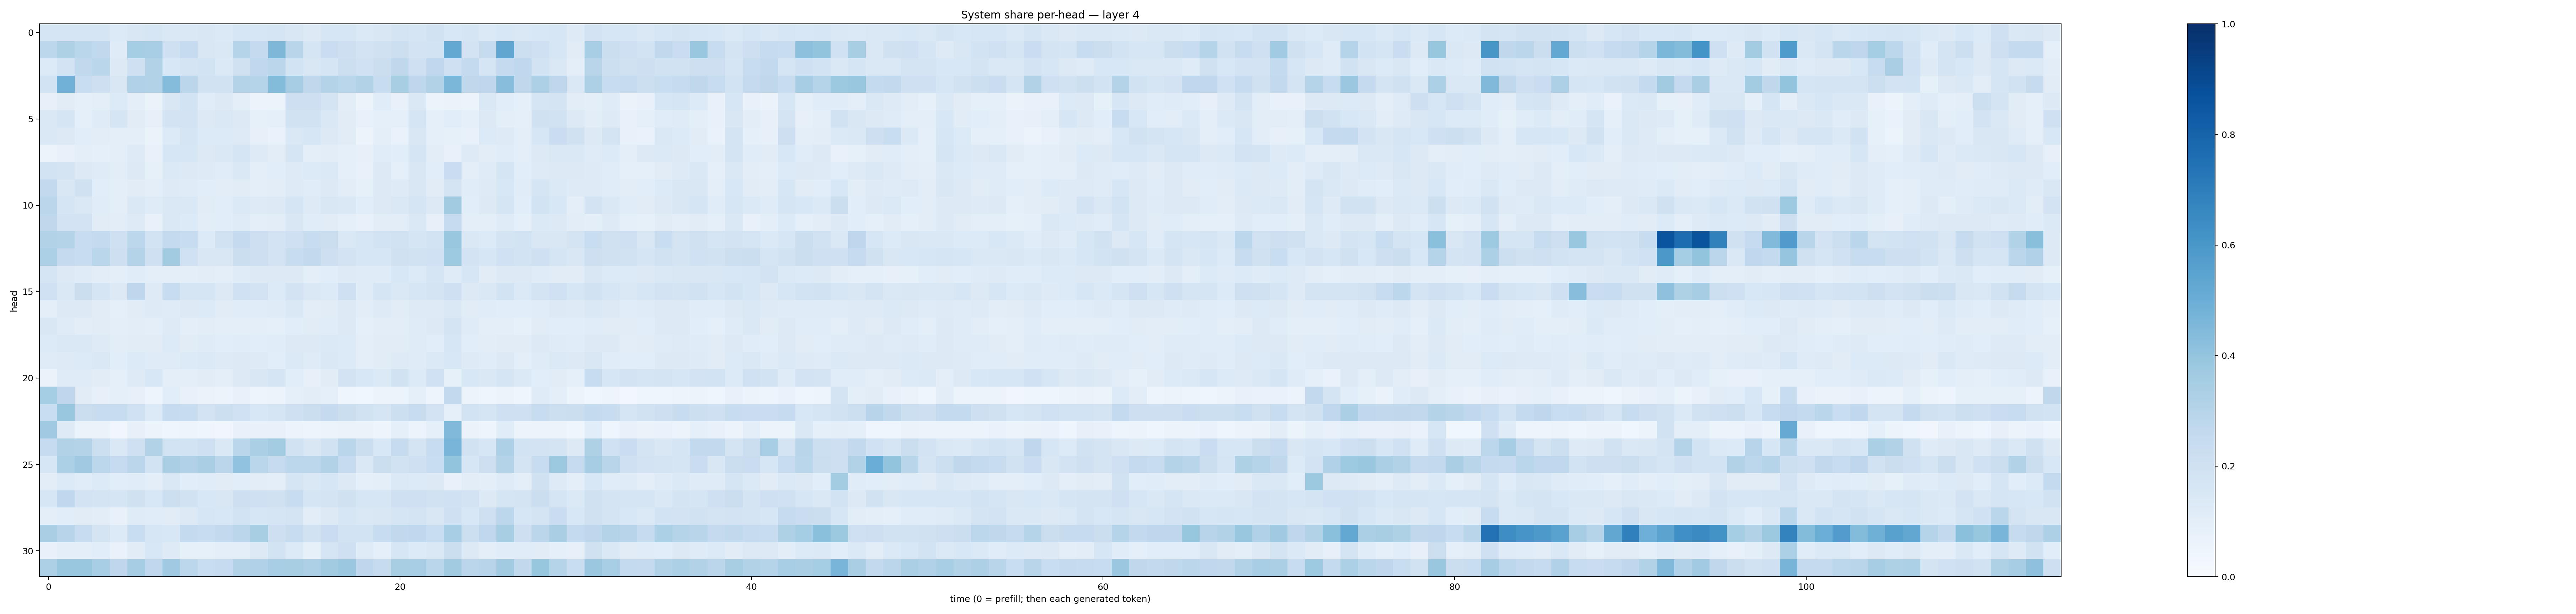

The table this chart was drawn from, first rows:
0.16761956, 0.17076148, 0.16635358, 0.16535822, 0.13535759, 0.14964561, 0.16337033, 0.14662819, 0.14833097, 0.14884914, 0.1397552, 0.163745, 0.16216533, 0.16664441, 0.15201528, 0.12893625, 0.15737532, 0.16201855, 0.13917814, 0.14965644, 0.17893606, 0.16913131, 0.19134828, 0.15546869
0.2791, 0.3239, 0.2884, 0.2642, 0.1201, 0.3516, 0.3463, 0.2098, 0.2463, 0.1517, 0.1477, 0.3012, 0.2525, 0.4555, 0.2897, 0.1661, 0.23, 0.2117, 0.1807, 0.1979, 0.2168, 0.1798, 0.1869, 0.524
0.1354, 0.1815, 0.2648, 0.2878, 0.125, 0.2068, 0.3144, 0.1527, 0.1729, 0.1862, 0.1406, 0.199, 0.2691, 0.2814, 0.1836, 0.1494, 0.1715, 0.2181, 0.2014, 0.2208, 0.2734, 0.2082, 0.2678, 0.2108
0.1848, 0.482, 0.232, 0.2115, 0.1499, 0.3173, 0.3105, 0.4345, 0.2845, 0.1888, 0.1878, 0.3074, 0.3007, 0.4403, 0.3482, 0.2707, 0.3063, 0.2873, 0.3134, 0.2383, 0.3434, 0.2753, 0.3119, 0.4593
0.08065, 0.111, 0.09023, 0.09912, 0.1331, 0.09494, 0.06377, 0.1508, 0.1838, 0.1138, 0.1265, 0.1012, 0.05679, 0.05281, 0.2138, 0.2132, 0.1795, 0.1049, 0.05597, 0.1161, 0.0732, 0.1407, 0.06166, 0.0626
0.1472, 0.1707, 0.0905, 0.1184, 0.169, 0.1123, 0.08183, 0.1836, 0.1819, 0.1275, 0.1433, 0.1275, 0.08264, 0.09272, 0.1939, 0.1919, 0.1407, 0.1094, 0.0728, 0.09189, 0.09298, 0.1699, 0.08728, 0.106
0.1446, 0.132, 0.1091, 0.1016, 0.09761, 0.09607, 0.0636, 0.1338, 0.1642, 0.1358, 0.1355, 0.1227, 0.08014, 0.07009, 0.144, 0.1564, 0.127, 0.1116, 0.05705, 0.09621, 0.06797, 0.1495, 0.09156, 0.08337
0.06204, 0.07784, 0.09975, 0.08986, 0.1004, 0.1215, 0.0733, 0.1632, 0.1579, 0.1326, 0.143, 0.1687, 0.1228, 0.1037, 0.1662, 0.09755, 0.102, 0.09231, 0.08097, 0.1141, 0.1084, 0.1672, 0.1039, 0.07515
0.185, 0.1731, 0.1257, 0.1203, 0.1029, 0.1322, 0.08443, 0.1384, 0.1297, 0.1246, 0.1138, 0.1464, 0.09782, 0.1085, 0.1246, 0.1344, 0.1383, 0.09144, 0.07635, 0.1276, 0.09162, 0.1502, 0.106, 0.2289
0.258, 0.1521, 0.1959, 0.1088, 0.09409, 0.1096, 0.09725, 0.1247, 0.1202, 0.1073, 0.1045, 0.1096, 0.09649, 0.1031, 0.1214, 0.1155, 0.127, 0.1054, 0.08301, 0.1308, 0.1213, 0.1491, 0.1128, 0.1797
0.2821, 0.1678, 0.1448, 0.1139, 0.09491, 0.1441, 0.1188, 0.1475, 0.1447, 0.1097, 0.1087, 0.1391, 0.1239, 0.1272, 0.1656, 0.1233, 0.1509, 0.1478, 0.1077, 0.1255, 0.1442, 0.1711, 0.1283, 0.3622
0.2706, 0.1799, 0.1819, 0.1127, 0.1025, 0.1248, 0.07074, 0.1472, 0.1351, 0.1032, 0.1062, 0.1186, 0.09418, 0.1018, 0.1515, 0.1146, 0.1122, 0.09176, 0.07193, 0.105, 0.1053, 0.1452, 0.07851, 0.2496
0.311, 0.3071, 0.2353, 0.2559, 0.2036, 0.2812, 0.1853, 0.2575, 0.2364, 0.1334, 0.1951, 0.2501, 0.2135, 0.1825, 0.2108, 0.2352, 0.2255, 0.1417, 0.1596, 0.1867, 0.1907, 0.1663, 0.1837, 0.3884
0.3312, 0.2516, 0.2384, 0.2854, 0.2112, 0.306, 0.2055, 0.3625, 0.202, 0.1492, 0.1487, 0.2224, 0.2127, 0.1806, 0.2409, 0.2596, 0.2121, 0.1821, 0.1586, 0.1612, 0.1969, 0.1942, 0.1995, 0.373
0.1709, 0.1285, 0.1178, 0.1046, 0.09872, 0.1148, 0.09703, 0.0982, 0.09652, 0.1041, 0.1015, 0.1179, 0.1297, 0.1273, 0.1279, 0.0994, 0.106, 0.1217, 0.118, 0.1199, 0.1541, 0.1333, 0.1683, 0.1205
0.2019, 0.1428, 0.2235, 0.1676, 0.1295, 0.276, 0.1237, 0.2345, 0.1669, 0.1646, 0.1284, 0.2004, 0.1832, 0.1338, 0.1805, 0.1451, 0.135, 0.2092, 0.1198, 0.1641, 0.1447, 0.1641, 0.1724, 0.2093
0.0967, 0.1291, 0.1265, 0.1107, 0.09338, 0.1116, 0.1235, 0.1209, 0.1311, 0.136, 0.1126, 0.1153, 0.1161, 0.119, 0.1447, 0.1053, 0.1102, 0.1286, 0.1045, 0.1225, 0.1129, 0.1248, 0.1231, 0.1434
0.15, 0.1181, 0.104, 0.1125, 0.09837, 0.1022, 0.09603, 0.1231, 0.1, 0.1035, 0.09551, 0.09702, 0.09873, 0.09276, 0.1084, 0.1097, 0.1162, 0.1253, 0.09182, 0.102, 0.1036, 0.1182, 0.1291, 0.1788
0.1351, 0.1444, 0.1466, 0.1225, 0.1039, 0.1114, 0.1106, 0.1341, 0.1131, 0.1175, 0.1089, 0.1166, 0.1088, 0.117, 0.1264, 0.1282, 0.1377, 0.1363, 0.09997, 0.1109, 0.1126, 0.1203, 0.1078, 0.1569
0.1201, 0.1244, 0.1349, 0.1455, 0.1075, 0.135, 0.1193, 0.1198, 0.1364, 0.1375, 0.1239, 0.1278, 0.1226, 0.1076, 0.1382, 0.1202, 0.1418, 0.1359, 0.1005, 0.1129, 0.1219, 0.1192, 0.1383, 0.1533
0.06364, 0.1207, 0.1203, 0.1117, 0.09158, 0.123, 0.1526, 0.09814, 0.1004, 0.1131, 0.09554, 0.1321, 0.1491, 0.1703, 0.1068, 0.08006, 0.1114, 0.1831, 0.1552, 0.1397, 0.1905, 0.1357, 0.2015, 0.08211
0.3525, 0.2753, 0.1097, 0.07866, 0.08881, 0.08179, 0.04957, 0.1076, 0.07654, 0.06491, 0.05101, 0.07218, 0.04938, 0.05418, 0.09327, 0.1049, 0.09112, 0.04223, 0.03571, 0.06184, 0.05095, 0.08778, 0.04771, 0.261
0.2309, 0.3866, 0.2235, 0.2388, 0.2406, 0.2003, 0.1364, 0.2464, 0.2392, 0.1806, 0.2149, 0.2006, 0.1562, 0.1682, 0.2094, 0.2247, 0.2512, 0.2236, 0.1935, 0.1704, 0.217, 0.2389, 0.1829, 0.08602
0.3702, 0.1215, 0.06344, 0.06289, 0.03163, 0.08003, 0.05915, 0.04223, 0.04704, 0.04248, 0.03387, 0.07061, 0.07051, 0.07224, 0.0512, 0.04969, 0.05909, 0.06518, 0.06473, 0.04917, 0.08986, 0.06216, 0.0867, 0.4469
0.2495, 0.3102, 0.3067, 0.2157, 0.1457, 0.2106, 0.3148, 0.1843, 0.1863, 0.2069, 0.144, 0.2887, 0.3327, 0.3558, 0.195, 0.1519, 0.1926, 0.2854, 0.224, 0.1528, 0.2446, 0.1776, 0.2419, 0.4649
0.1581, 0.3284, 0.3698, 0.28, 0.2465, 0.2825, 0.1856, 0.3393, 0.32, 0.3374, 0.2827, 0.4051, 0.2889, 0.243, 0.2785, 0.2783, 0.3164, 0.2476, 0.1421, 0.2203, 0.1883, 0.2106, 0.2332, 0.3991
0.1041, 0.1361, 0.1172, 0.1332, 0.1092, 0.1146, 0.1006, 0.1407, 0.1055, 0.1157, 0.1109, 0.1084, 0.1016, 0.09673, 0.1661, 0.1428, 0.1566, 0.1296, 0.08735, 0.09522, 0.1385, 0.1361, 0.1328, 0.07426
0.1633, 0.2678, 0.1824, 0.1762, 0.1718, 0.1959, 0.1555, 0.2168, 0.1932, 0.155, 0.1523, 0.2132, 0.2049, 0.1966, 0.2415, 0.1643, 0.1733, 0.1986, 0.1606, 0.1636, 0.2107, 0.2067, 0.1889, 0.1998
0.09518, 0.1088, 0.1106, 0.1042, 0.07804, 0.1204, 0.1149, 0.1098, 0.1315, 0.1616, 0.1539, 0.1866, 0.1592, 0.1699, 0.1767, 0.1042, 0.132, 0.1574, 0.1464, 0.1523, 0.166, 0.1739, 0.151, 0.2053
0.338, 0.2936, 0.2355, 0.1771, 0.1343, 0.2322, 0.1607, 0.1549, 0.2549, 0.2382, 0.2586, 0.2846, 0.3404, 0.212, 0.2395, 0.1922, 0.2269, 0.1842, 0.1847, 0.2418, 0.2646, 0.2679, 0.2342, 0.3454
0.07057, 0.1002, 0.09833, 0.1068, 0.06681, 0.1118, 0.1541, 0.1223, 0.08305, 0.08328, 0.1007, 0.09436, 0.1314, 0.1853, 0.1367, 0.08214, 0.1663, 0.2057, 0.1178, 0.08915, 0.162, 0.1349, 0.1407, 0.2208
0.3272, 0.388, 0.3837, 0.3455, 0.2769, 0.3497, 0.2693, 0.3679, 0.2803, 0.231, 0.2484, 0.3141, 0.3175, 0.3455, 0.3412, 0.3278, 0.3619, 0.3827, 0.276, 0.2448, 0.3425, 0.3459, 0.2864, 0.3596
